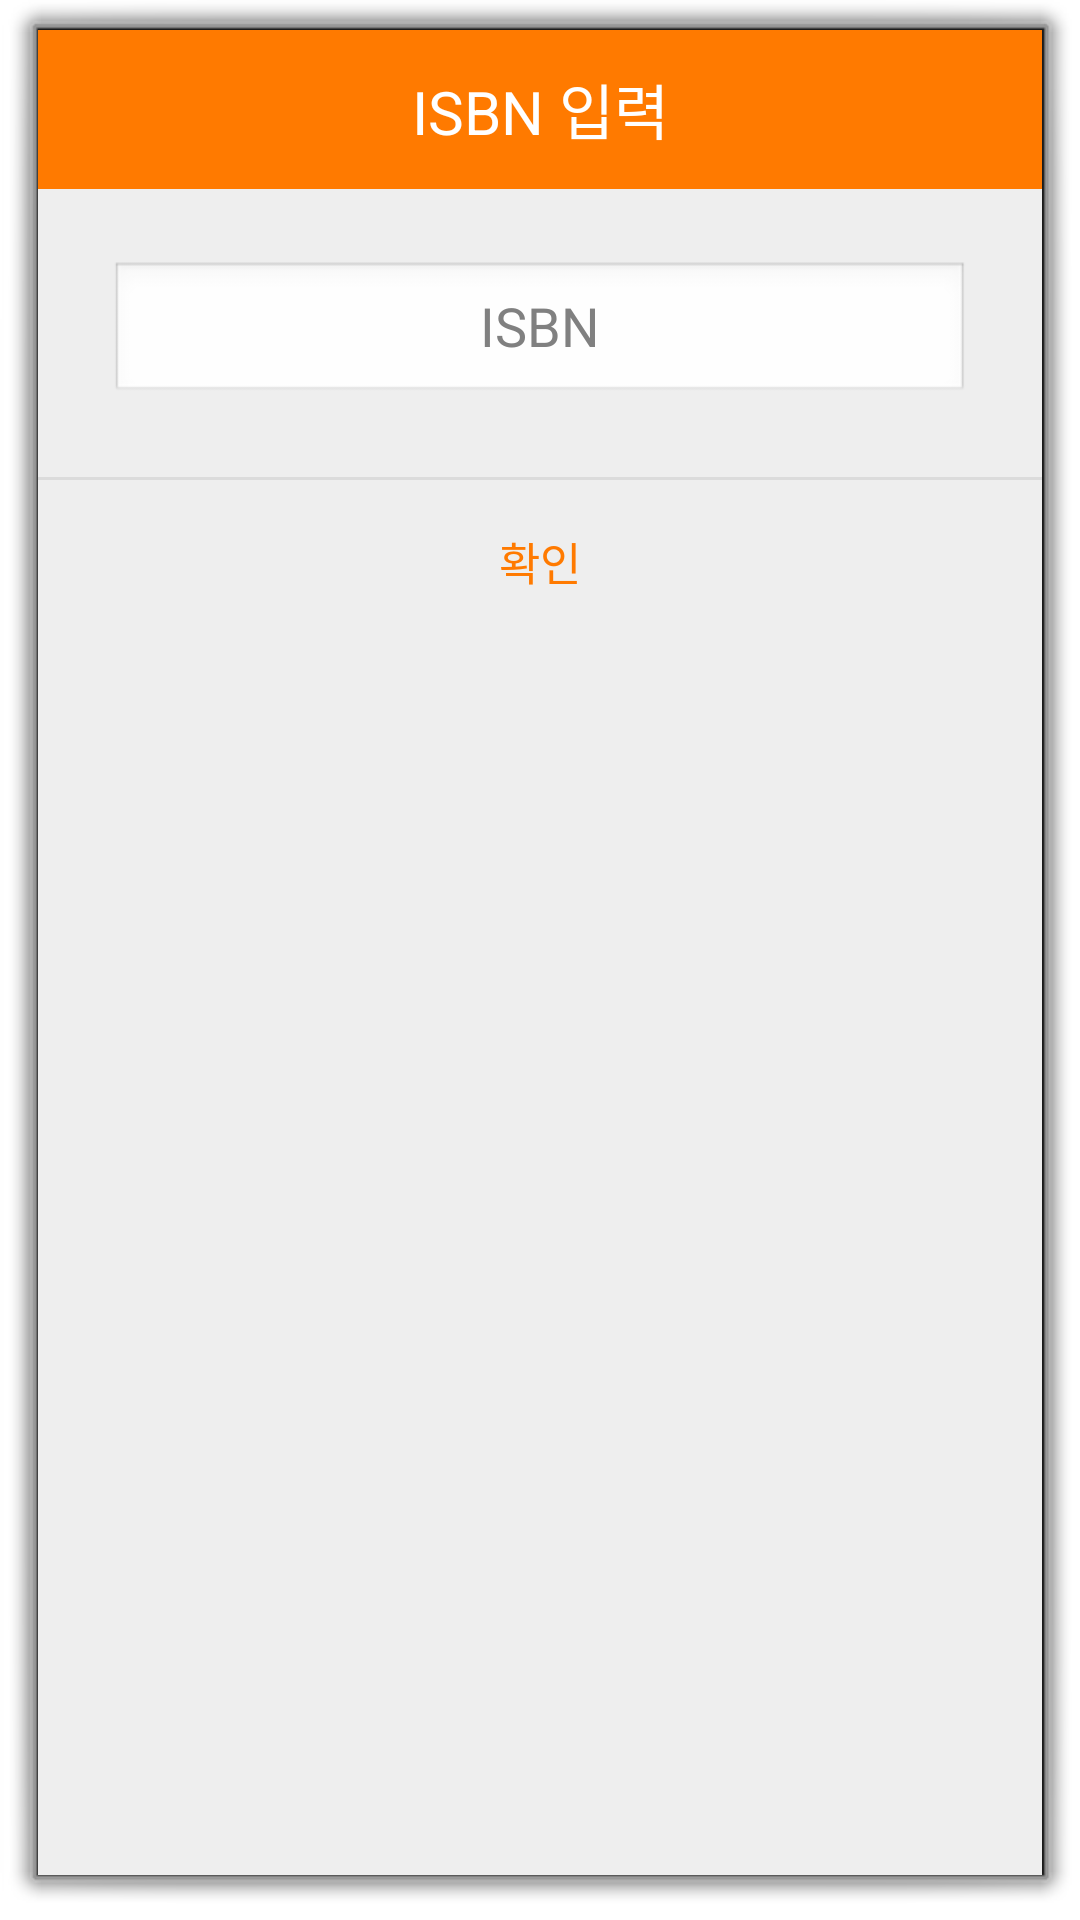

Produce the Android XML layout that renders to this screen, including the resource entries it uses.
<!-- AndroidManifest.xml: activity theme android:Theme.Dialog -->
<!-- res/layout/activity_self_add_book_popup.xml -->
<?xml version="1.0" encoding="utf-8"?>
<LinearLayout xmlns:android="http://schemas.android.com/apk/res/android"
    android:background="#eeeeee"
    android:orientation="vertical"
    android:layout_width="300dp"
    android:layout_gravity="center"
    android:layout_height="wrap_content">

    
    <LinearLayout
        android:layout_width="match_parent"
        android:layout_height="wrap_content"
        android:orientation="horizontal">

        <TextView
            android:layout_width="match_parent"
            android:layout_height="53dp"
            android:background="#ff7a00"
            android:gravity="center"
            android:text="ISBN 입력"
            android:textColor="#fff"
            android:textSize="20sp" />
    </LinearLayout>
    

    
    <LinearLayout
        android:padding="24dp"
        android:orientation="vertical"
        android:layout_width="match_parent"
        android:layout_height="wrap_content">

        <EditText
            android:id="@+id/ISBN_field"
            android:layout_width="match_parent"
            android:layout_height="wrap_content"
            android:ems="10"
            android:hint="ISBN"
            android:textAlignment="center"
            android:inputType="text" />

    </LinearLayout>
    

    <View
        android:background="#66bdbdbd"
        android:layout_width="match_parent"
        android:layout_height="1dp" />

    
    <LinearLayout
        android:layout_width="match_parent"
        android:layout_height="wrap_content"
        android:gravity="center"
        android:orientation="vertical">

        <Button
            android:layout_width="match_parent"
            android:layout_height="wrap_content"
            android:background="#00000000"
            android:gravity="center"
            android:onClick="mOnClose"
            android:padding="16dp"
            android:text="확인"
            android:textColor="#ff7a00"
            android:textSize="15sp" />
    </LinearLayout>
</LinearLayout>
<!-- resources referenced by this layout -->
<resources>

</resources>
